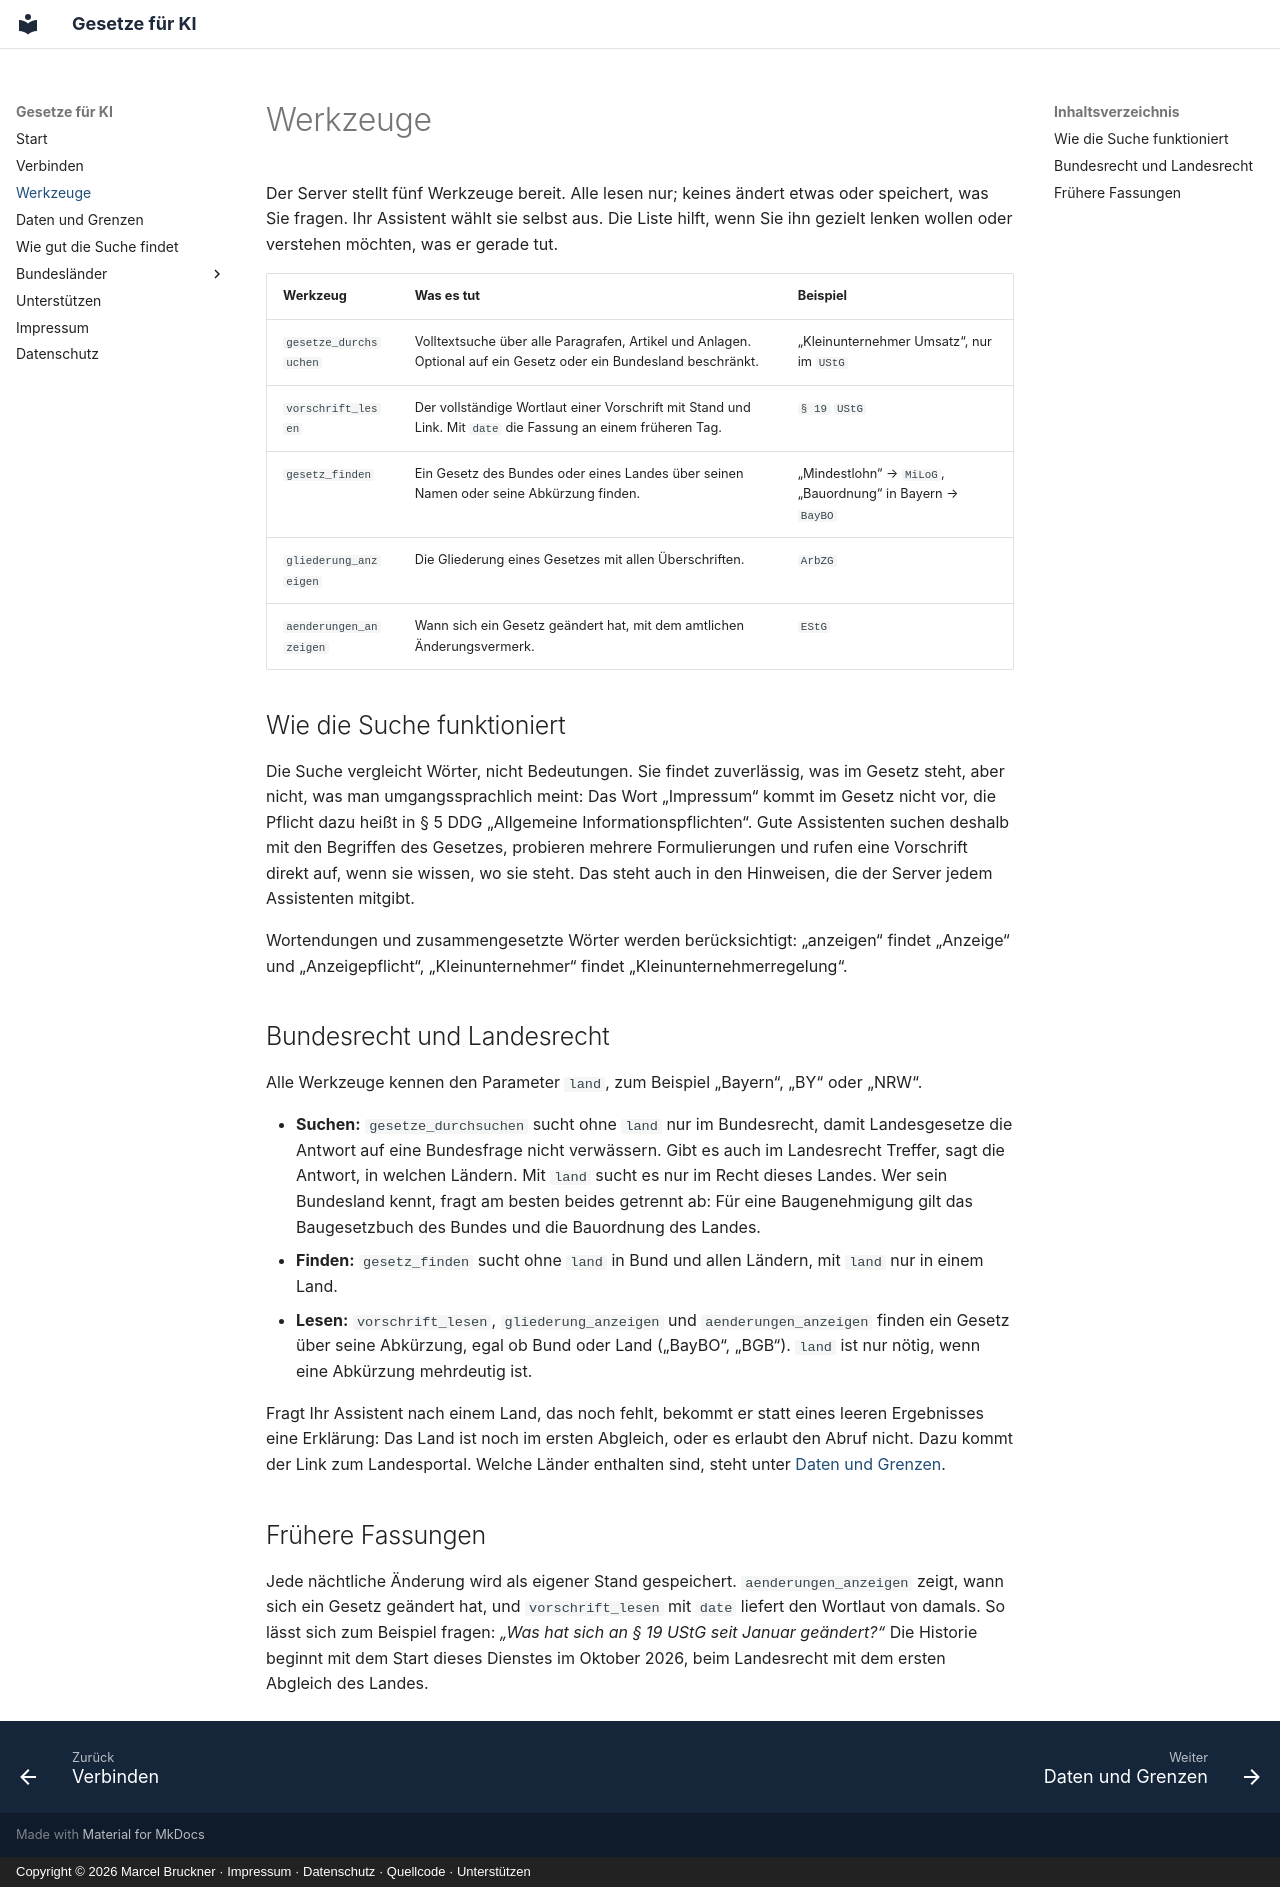

repository: Gesetze-fuer-KI/gesetze-fuer-ki · page: werkzeuge/index.html · generator: mkdocs · copyright: Copyright © 2026 Marcel Bruckner · Impressum · Datenschutz · Quellcode · Unterstützen

# Werkzeuge

Der Server stellt fünf Werkzeuge bereit. Alle lesen nur; keines ändert etwas oder
speichert, was Sie fragen. Ihr Assistent wählt sie selbst aus. Die Liste hilft, wenn Sie
ihn gezielt lenken wollen oder verstehen möchten, was er gerade tut.

| Werkzeug | Was es tut | Beispiel |
|---|---|---|
| `gesetze_durchsuchen` | Volltextsuche über alle Paragrafen, Artikel und Anlagen. Optional auf ein Gesetz oder ein Bundesland beschränkt. | „Kleinunternehmer Umsatz“, nur im `UStG` |
| `vorschrift_lesen` | Der vollständige Wortlaut einer Vorschrift mit Stand und Link. Mit `date` die Fassung an einem früheren Tag. | `§ 19` `UStG` |
| `gesetz_finden` | Ein Gesetz des Bundes oder eines Landes über seinen Namen oder seine Abkürzung finden. | „Mindestlohn“ → `MiLoG`, „Bauordnung“ in Bayern → `BayBO` |
| `gliederung_anzeigen` | Die Gliederung eines Gesetzes mit allen Überschriften. | `ArbZG` |
| `aenderungen_anzeigen` | Wann sich ein Gesetz geändert hat, mit dem amtlichen Änderungsvermerk. | `EStG` |

## Wie die Suche funktioniert

Die Suche vergleicht Wörter, nicht Bedeutungen. Sie findet zuverlässig, was im Gesetz
steht, aber nicht, was man umgangssprachlich meint: Das Wort „Impressum“ kommt im
Gesetz nicht vor, die Pflicht dazu heißt in § 5 DDG „Allgemeine Informationspflichten“.
Gute Assistenten suchen deshalb mit den Begriffen des Gesetzes, probieren mehrere
Formulierungen und rufen eine Vorschrift direkt auf, wenn sie wissen, wo sie steht. Das
steht auch in den Hinweisen, die der Server jedem Assistenten mitgibt.

Wortendungen und zusammengesetzte Wörter werden berücksichtigt: „anzeigen“ findet
„Anzeige“ und „Anzeigepflicht“, „Kleinunternehmer“ findet „Kleinunternehmerregelung“.

## Bundesrecht und Landesrecht

Alle Werkzeuge kennen den Parameter `land`, zum Beispiel „Bayern“, „BY“ oder „NRW“.

- **Suchen:** `gesetze_durchsuchen` sucht ohne `land` nur im Bundesrecht, damit
  Landesgesetze die Antwort auf eine Bundesfrage nicht verwässern. Gibt es auch im
  Landesrecht Treffer, sagt die Antwort, in welchen Ländern. Mit `land` sucht es nur im
  Recht dieses Landes. Wer sein Bundesland kennt, fragt am besten beides getrennt ab: Für
  eine Baugenehmigung gilt das Baugesetzbuch des Bundes und die Bauordnung des Landes.
- **Finden:** `gesetz_finden` sucht ohne `land` in Bund und allen Ländern, mit `land` nur
  in einem Land.
- **Lesen:** `vorschrift_lesen`, `gliederung_anzeigen` und `aenderungen_anzeigen` finden ein
  Gesetz über seine Abkürzung, egal ob Bund oder Land („BayBO“, „BGB“). `land` ist nur
  nötig, wenn eine Abkürzung mehrdeutig ist.

Fragt Ihr Assistent nach einem Land, das noch fehlt, bekommt er statt eines leeren
Ergebnisses eine Erklärung: Das Land ist noch im ersten Abgleich, oder es erlaubt den
Abruf nicht. Dazu kommt der Link zum Landesportal. Welche Länder enthalten sind, steht
unter [Daten und Grenzen](daten.md#landesrecht).

## Frühere Fassungen

Jede nächtliche Änderung wird als eigener Stand gespeichert. `aenderungen_anzeigen` zeigt,
wann sich ein Gesetz geändert hat, und `vorschrift_lesen` mit `date` liefert den Wortlaut
von damals. So lässt sich zum Beispiel fragen: *„Was hat sich an § 19 UStG seit Januar
geändert?“* Die Historie beginnt mit dem Start dieses Dienstes im Oktober 2026, beim
Landesrecht mit dem ersten Abgleich des Landes.
